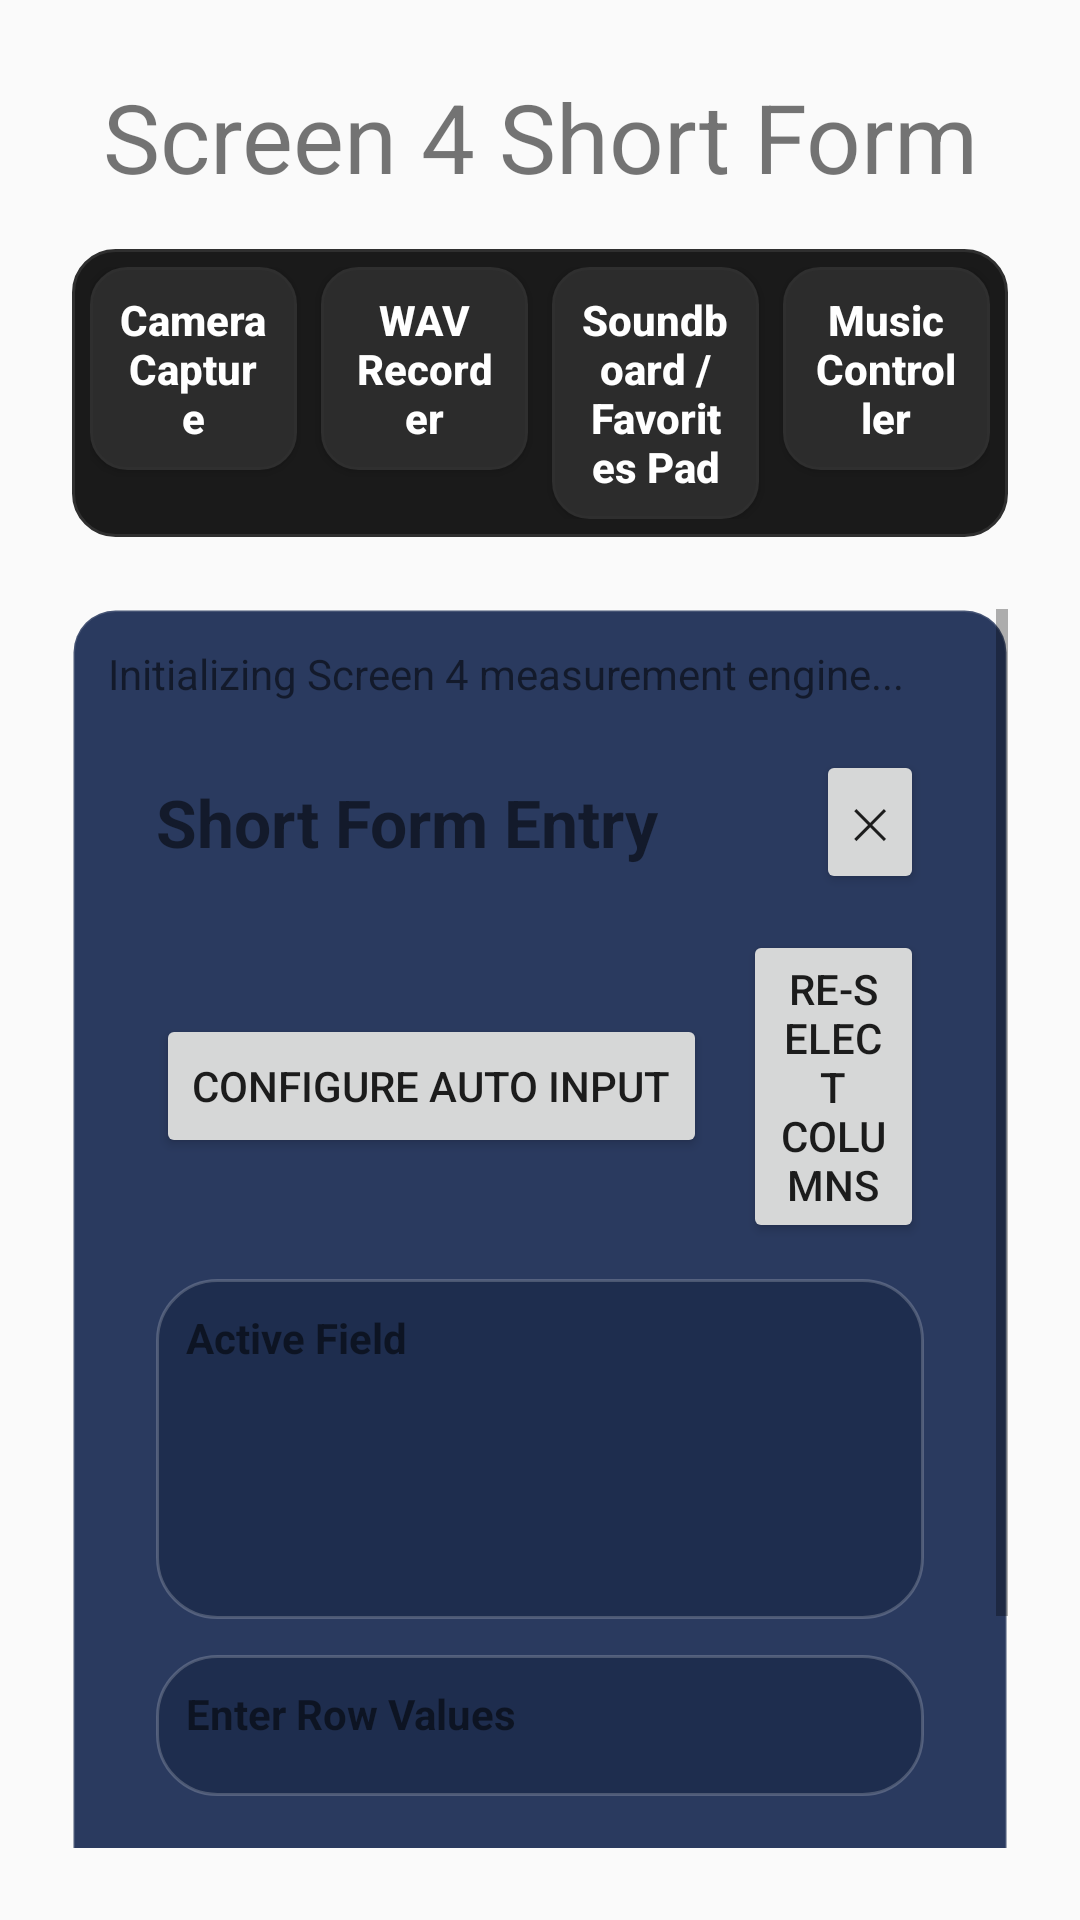

Write the Android layout XML for this screen, with the resource values it uses.
<!-- AndroidManifest.xml: application theme Theme.FourPanelApp -->
<!-- res/layout/activity_screen4_short_form.xml -->
<?xml version="1.0" encoding="utf-8"?>
<LinearLayout xmlns:android="http://schemas.android.com/apk/res/android"
    xmlns:app="http://schemas.android.com/apk/res-auto"
    android:layout_width="match_parent"
    android:layout_height="match_parent"
    android:orientation="vertical">

    <TextView
        android:id="@+id/shortFormScreenTitle"
        android:layout_width="match_parent"
        android:layout_height="wrap_content"
        android:layout_marginTop="24dp"
        android:gravity="center"
        android:text="@string/screen4_short_form_title"
        android:textSize="32sp" />

    <androidx.constraintlayout.widget.ConstraintLayout
        android:layout_width="match_parent"
        android:layout_height="match_parent">

        <include
            android:id="@+id/topNavInclude"
            layout="@layout/view_top_navigation"
            android:layout_width="0dp"
            android:layout_height="wrap_content"
            android:layout_marginStart="24dp"
            android:layout_marginTop="16dp"
            android:layout_marginEnd="24dp"
            app:layout_constraintEnd_toEndOf="parent"
            app:layout_constraintStart_toStartOf="parent"
            app:layout_constraintTop_toTopOf="parent" />

        <ScrollView
            android:id="@+id/shortFormScroll"
            android:layout_width="0dp"
            android:layout_height="0dp"
            android:layout_marginStart="24dp"
            android:layout_marginTop="24dp"
            android:layout_marginEnd="24dp"
            android:layout_marginBottom="24dp"
            android:fillViewport="true"
            app:layout_constraintBottom_toBottomOf="parent"
            app:layout_constraintEnd_toEndOf="parent"
            app:layout_constraintStart_toStartOf="parent"
            app:layout_constraintTop_toBottomOf="@id/topNavInclude">

            <LinearLayout
                android:layout_width="match_parent"
                android:layout_height="wrap_content"
                android:background="@drawable/bg_section_surface"
                android:orientation="vertical"
                android:padding="12dp">

                <TextView
                    android:id="@+id/shortFormStatusText"
                    android:layout_width="match_parent"
                    android:layout_height="wrap_content"
                    android:text="@string/screen4_status_initializing"
                    android:textSize="14sp" />

                <include
                    layout="@layout/dialog_screen4_rapid_entry"
                    android:layout_width="match_parent"
                    android:layout_height="wrap_content" />
            </LinearLayout>
        </ScrollView>
    </androidx.constraintlayout.widget.ConstraintLayout>

</LinearLayout>
<!-- res/layout/view_top_navigation.xml (included above) -->
<?xml version="1.0" encoding="utf-8"?>
<LinearLayout xmlns:android="http://schemas.android.com/apk/res/android"
    android:layout_width="match_parent"
    android:layout_height="wrap_content"
    android:background="@drawable/bg_app_top_nav"
    android:orientation="horizontal"
    android:padding="6dp">

    
    <Button
        android:id="@+id/navButtonScreen1"
        style="@style/AppTopNavButton"
        android:layout_width="0dp"
        android:layout_height="wrap_content"
        android:layout_weight="1"
        android:layout_marginEnd="4dp"
        android:text="@string/button1text" />

    <Button
        android:id="@+id/navButtonScreen2"
        style="@style/AppTopNavButton"
        android:layout_width="0dp"
        android:layout_height="wrap_content"
        android:layout_weight="1"
        android:layout_marginHorizontal="4dp"
        android:text="@string/button2text" />

    <Button
        android:id="@+id/navButtonScreen3"
        style="@style/AppTopNavButton"
        android:layout_width="0dp"
        android:layout_height="wrap_content"
        android:layout_weight="1"
        android:layout_marginHorizontal="4dp"
        android:text="@string/button3text" />

    <Button
        android:id="@+id/navButtonScreen4"
        style="@style/AppTopNavButton"
        android:layout_width="0dp"
        android:layout_height="wrap_content"
        android:layout_weight="1"
        android:layout_marginStart="4dp"
        android:text="@string/button4text" />
</LinearLayout>
<!-- res/layout/dialog_screen4_rapid_entry.xml (included above) -->
<?xml version="1.0" encoding="utf-8"?>
<LinearLayout xmlns:android="http://schemas.android.com/apk/res/android"
    android:layout_width="match_parent"
    android:layout_height="wrap_content"
    android:orientation="vertical"
    android:padding="16dp">

    <LinearLayout
        android:layout_width="match_parent"
        android:layout_height="wrap_content"
        android:gravity="center_vertical"
        android:orientation="horizontal">

        <TextView
            android:id="@+id/rapidModalTitle"
            android:layout_width="0dp"
            android:layout_height="wrap_content"
            android:layout_weight="1"
            android:text="@string/screen4_rapid_entry_modal_title"
            android:textSize="22sp"
            android:textStyle="bold" />

        <Button
            android:id="@+id/rapidModalCloseButton"
            android:layout_width="wrap_content"
            android:layout_height="wrap_content"
            android:contentDescription="@string/screen4_rapid_entry_close"
            android:minWidth="0dp"
            android:text="✕" />
    </LinearLayout>

    <LinearLayout
        android:layout_width="match_parent"
        android:layout_height="wrap_content"
        android:layout_marginTop="12dp"
        android:gravity="center"
        android:orientation="horizontal">

        <Button
            android:id="@+id/rapidConfigureAutoInputButton"
            android:layout_width="wrap_content"
            android:layout_height="wrap_content"
            android:text="@string/screen4_configure_auto_input" />

        <Space
            android:layout_width="12dp"
            android:layout_height="wrap_content" />

        <Button
            android:id="@+id/rapidModalReselectButton"
            android:layout_width="wrap_content"
            android:layout_height="wrap_content"
            android:text="@string/screen4_rapid_entry_reselect" />
    </LinearLayout>

    <LinearLayout
        android:layout_width="match_parent"
        android:layout_height="wrap_content"
        android:layout_marginTop="12dp"
        android:background="@drawable/bg_card_surface"
        android:orientation="vertical"
        android:padding="10dp">

        <TextView
            android:layout_width="match_parent"
            android:layout_height="wrap_content"
            android:text="@string/screen4_active_field_title"
            android:textStyle="bold" />

        <TextView
            android:id="@+id/rapidEditorLabel"
            android:layout_width="match_parent"
            android:layout_height="wrap_content"
            android:layout_marginTop="4dp"
            android:textStyle="bold"
            android:textSize="16sp" />

        <TextView
            android:id="@+id/rapidEditorMeta"
            android:layout_width="match_parent"
            android:layout_height="wrap_content"
            android:layout_marginTop="2dp"
            android:textSize="12sp" />

        <LinearLayout
            android:id="@+id/rapidEditorInputContainer"
            android:layout_width="match_parent"
            android:layout_height="wrap_content"
            android:layout_marginTop="8dp"
            android:orientation="vertical" />

        <TextView
            android:id="@+id/rapidEditorValidation"
            android:layout_width="match_parent"
            android:layout_height="wrap_content"
            android:layout_marginTop="6dp"
            android:textSize="12sp" />
    </LinearLayout>

    <LinearLayout
        android:layout_width="match_parent"
        android:layout_height="wrap_content"
        android:layout_marginTop="12dp"
        android:background="@drawable/bg_card_surface"
        android:orientation="vertical"
        android:padding="10dp">

        <TextView
            android:layout_width="match_parent"
            android:layout_height="wrap_content"
            android:text="@string/screen4_rapid_entry_new_values_title"
            android:textStyle="bold" />

        <LinearLayout
            android:id="@+id/rapidNewValuesContainer"
            android:layout_width="match_parent"
            android:layout_height="wrap_content"
            android:layout_marginTop="8dp"
            android:orientation="vertical" />
    </LinearLayout>

    <TextView
        android:id="@+id/rapidModalStatus"
        android:layout_width="match_parent"
        android:layout_height="wrap_content"
        android:layout_marginTop="8dp"
        android:textSize="12sp" />

    <Button
        android:id="@+id/rapidAppendButton"
        android:layout_width="match_parent"
        android:layout_height="wrap_content"
        android:layout_marginTop="12dp"
        android:text="@string/screen4_rapid_entry_append" />

</LinearLayout>
<!-- resources referenced by this layout -->
<resources>
  <!-- drawable bg_app_top_nav (drawable) -->
  <?xml version="1.0" encoding="utf-8"?>
  <shape xmlns:android="http://schemas.android.com/apk/res/android"
      android:shape="rectangle">
      <solid android:color="@color/app_surface" />
      <corners android:radius="14dp" />
      <stroke
          android:width="1dp"
          android:color="@color/app_outline_soft" />
  </shape>
  <!-- drawable bg_card_surface (drawable) -->
  <?xml version="1.0" encoding="utf-8"?>
  <shape xmlns:android="http://schemas.android.com/apk/res/android" android:shape="rectangle">
      <solid android:color="@color/sb_surface" />
      <corners android:radius="20dp" />
      <stroke
          android:width="1dp"
          android:color="#33FFFFFF" />
  </shape>
  <!-- drawable bg_section_surface (drawable) -->
  <?xml version="1.0" encoding="utf-8"?>
  <shape xmlns:android="http://schemas.android.com/apk/res/android" android:shape="rectangle">
      <solid android:color="@color/sb_surface_alt" />
      <corners android:radius="14dp" />
      <stroke
          android:width="1dp"
          android:color="#22FFFFFF" />
  </shape>
  <string name="button1text">Camera Capture</string>
  <string name="button2text">WAV Recorder</string>
  <string name="button3text">Soundboard / Favorites Pad</string>
  <string name="button4text">Music Controller</string>
  <string name="screen4_active_field_title">Active Field</string>
  <string name="screen4_configure_auto_input">Configure Auto Input</string>
  <string name="screen4_rapid_entry_append">Append To Table</string>
  <string name="screen4_rapid_entry_close">Close Short Form Entry</string>
  <string name="screen4_rapid_entry_modal_title">Short Form Entry</string>
  <string name="screen4_rapid_entry_new_values_title">Enter Row Values</string>
  <string name="screen4_rapid_entry_reselect">Re-select Columns</string>
  <string name="screen4_short_form_title">Screen 4 Short Form</string>
  <string name="screen4_status_initializing">Initializing Screen 4 measurement engine...</string>
  <style name="AppTopNavButton">
          <item name="android:background">@drawable/bg_app_nav_button</item>
          <item name="android:textColor">@color/text_app_nav</item>
          <item name="android:textAllCaps">false</item>
          <item name="android:textStyle">bold</item>
          <item name="android:autoSizeTextType">uniform</item>
          <item name="android:autoSizeMinTextSize">8sp</item>
          <item name="android:autoSizeMaxTextSize">14sp</item>
          <item name="android:autoSizeStepGranularity">1sp</item>
          <item name="android:paddingLeft">10dp</item>
          <item name="android:paddingRight">10dp</item>
          <item name="android:paddingTop">8dp</item>
          <item name="android:paddingBottom">8dp</item>
      </style>
  <style name="Theme.FourPanelApp" parent="android:Theme.Material.Light.NoActionBar" />
  <color name="app_surface">@color/screen4_surface</color>
  <color name="app_outline_soft">@color/screen4_outline_soft</color>
  <color name="sb_surface">#1E2D4E</color>
  <color name="sb_surface_alt">#2A3A5F</color>
  <color name="screen4_surface">#1A1A1A</color>
  <color name="screen4_outline_soft">#2F2F2F</color>
  <color name="app_surface_highest">@color/screen4_surface_highest</color>
  <color name="app_primary">@color/screen4_primary</color>
  <color name="app_surface_variant">@color/screen4_surface_variant</color>
  <color name="screen4_surface_highest">#262626</color>
  <color name="screen4_primary">#81ECFF</color>
  <color name="screen4_surface_variant">#2C2C2C</color>
</resources>
